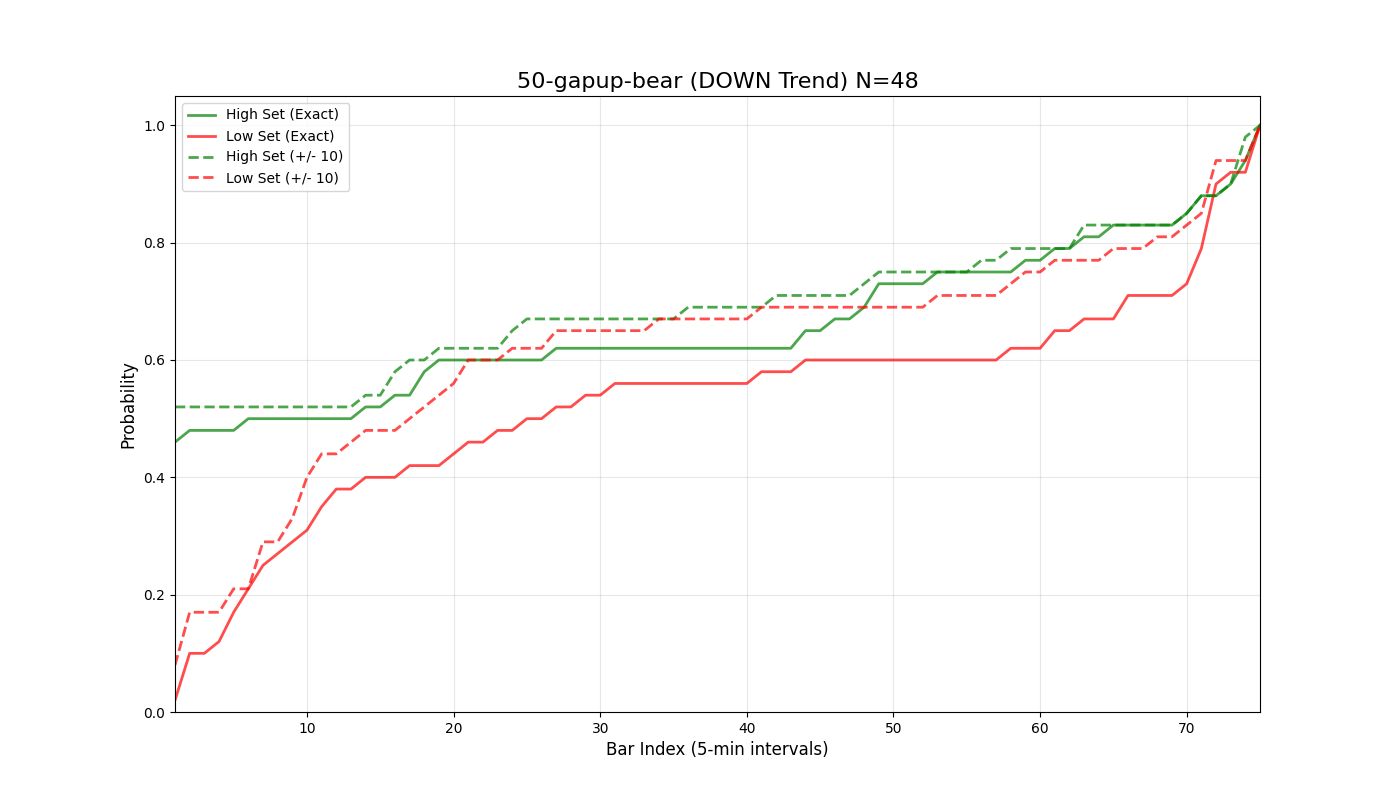

The data file committed next to this chart (first rows):
bar_index, prob_high_set_exact, prob_low_set_exact, prob_either_set_exact, prob_high_set_offset_10, prob_low_set_offset_10, prob_either_set_offset_10
1, 0.46, 0.02, 0.48, 0.52, 0.08, 0.6
2, 0.48, 0.1, 0.56, 0.52, 0.17, 0.67
3, 0.48, 0.1, 0.56, 0.52, 0.17, 0.67
4, 0.48, 0.12, 0.58, 0.52, 0.17, 0.67
5, 0.48, 0.17, 0.62, 0.52, 0.21, 0.71
6, 0.5, 0.21, 0.69, 0.52, 0.21, 0.71
7, 0.5, 0.25, 0.73, 0.52, 0.29, 0.77
8, 0.5, 0.27, 0.75, 0.52, 0.29, 0.77
9, 0.5, 0.29, 0.77, 0.52, 0.33, 0.81
10, 0.5, 0.31, 0.79, 0.52, 0.4, 0.81
11, 0.5, 0.35, 0.83, 0.52, 0.44, 0.85
12, 0.5, 0.38, 0.83, 0.52, 0.44, 0.85
13, 0.5, 0.38, 0.83, 0.52, 0.46, 0.85
14, 0.52, 0.4, 0.83, 0.54, 0.48, 0.85
15, 0.52, 0.4, 0.83, 0.54, 0.48, 0.85
16, 0.54, 0.4, 0.85, 0.58, 0.48, 0.9
17, 0.54, 0.42, 0.85, 0.6, 0.5, 0.9
18, 0.58, 0.42, 0.88, 0.6, 0.52, 0.9
19, 0.6, 0.42, 0.88, 0.62, 0.54, 0.92
20, 0.6, 0.44, 0.9, 0.62, 0.56, 0.94
21, 0.6, 0.46, 0.9, 0.62, 0.6, 0.94
22, 0.6, 0.46, 0.9, 0.62, 0.6, 0.94
23, 0.6, 0.48, 0.92, 0.62, 0.6, 0.94
24, 0.6, 0.48, 0.92, 0.65, 0.62, 0.96
25, 0.6, 0.5, 0.92, 0.67, 0.62, 0.96
26, 0.6, 0.5, 0.92, 0.67, 0.62, 0.96
27, 0.62, 0.52, 0.94, 0.67, 0.65, 0.98
28, 0.62, 0.52, 0.94, 0.67, 0.65, 0.98
29, 0.62, 0.54, 0.96, 0.67, 0.65, 0.98
30, 0.62, 0.54, 0.96, 0.67, 0.65, 0.98
31, 0.62, 0.56, 0.96, 0.67, 0.65, 0.98
32, 0.62, 0.56, 0.96, 0.67, 0.65, 0.98
33, 0.62, 0.56, 0.96, 0.67, 0.65, 0.98
34, 0.62, 0.56, 0.96, 0.67, 0.67, 0.98
35, 0.62, 0.56, 0.96, 0.67, 0.67, 0.98
36, 0.62, 0.56, 0.96, 0.69, 0.67, 0.98
37, 0.62, 0.56, 0.96, 0.69, 0.67, 0.98
38, 0.62, 0.56, 0.96, 0.69, 0.67, 0.98
39, 0.62, 0.56, 0.96, 0.69, 0.67, 0.98
40, 0.62, 0.56, 0.96, 0.69, 0.67, 0.98
41, 0.62, 0.58, 0.96, 0.69, 0.69, 0.98
42, 0.62, 0.58, 0.96, 0.71, 0.69, 0.98
43, 0.62, 0.58, 0.96, 0.71, 0.69, 0.98
44, 0.65, 0.6, 0.98, 0.71, 0.69, 0.98
45, 0.65, 0.6, 0.98, 0.71, 0.69, 0.98
46, 0.67, 0.6, 0.98, 0.71, 0.69, 0.98
47, 0.67, 0.6, 0.98, 0.71, 0.69, 0.98
48, 0.69, 0.6, 0.98, 0.73, 0.69, 1.0
49, 0.73, 0.6, 1.0, 0.75, 0.69, 1.0
50, 0.73, 0.6, 1.0, 0.75, 0.69, 1.0
51, 0.73, 0.6, 1.0, 0.75, 0.69, 1.0
52, 0.73, 0.6, 1.0, 0.75, 0.69, 1.0
53, 0.75, 0.6, 1.0, 0.75, 0.71, 1.0
54, 0.75, 0.6, 1.0, 0.75, 0.71, 1.0
55, 0.75, 0.6, 1.0, 0.75, 0.71, 1.0
56, 0.75, 0.6, 1.0, 0.77, 0.71, 1.0
57, 0.75, 0.6, 1.0, 0.77, 0.71, 1.0
58, 0.75, 0.62, 1.0, 0.79, 0.73, 1.0
59, 0.77, 0.62, 1.0, 0.79, 0.75, 1.0
60, 0.77, 0.62, 1.0, 0.79, 0.75, 1.0
... 16 more rows
